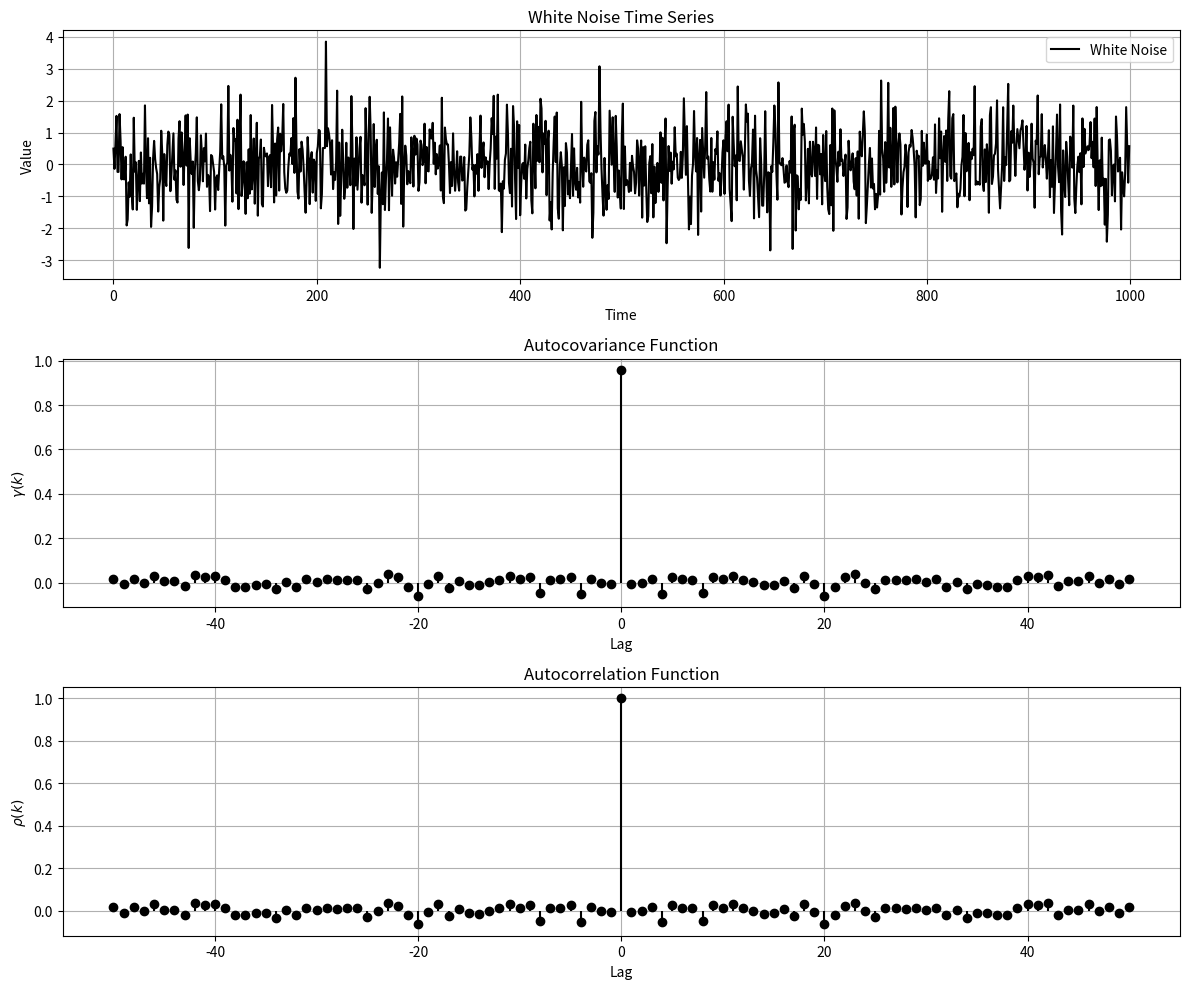

Here is the Python script that generated this plot:
import numpy as np
import matplotlib.pyplot as plt


def main() -> None:
    # Generate white noise
    np.random.seed(42)
    n = 1000  # Number of data points
    sigma = 1  # Standard deviation
    white_noise = np.random.normal(0, sigma, n)

    # Compute autocovariance and autocorrelation
    lags = np.arange(-50, 51)
    autocovariance = np.correlate(white_noise, white_noise, mode='full') / n
    autocovariance = autocovariance[n - 1 - 50:n + 50]  # Extract values for lags

    autocorrelation = autocovariance / autocovariance[len(lags) // 2]  # Normalize by variance

    # Plot white noise and its properties
    plt.figure(figsize=(12, 10))

    # White noise time series
    plt.subplot(3, 1, 1)
    plt.plot(white_noise, label='White Noise', color='black')
    plt.title('White Noise Time Series')
    plt.xlabel('Time')
    plt.ylabel('Value')
    plt.grid(True)
    plt.legend()

    # Autocovariance function
    plt.subplot(3, 1, 2)
    plt.stem(lags, autocovariance, linefmt='black', markerfmt='o', basefmt=" ")
    plt.title('Autocovariance Function')
    plt.xlabel('Lag')
    plt.ylabel(r'$\gamma(k)$')
    plt.grid(True)

    # Autocorrelation function
    plt.subplot(3, 1, 3)
    plt.stem(lags, autocorrelation, linefmt='black', markerfmt='o', basefmt=" ")
    plt.title('Autocorrelation Function')
    plt.xlabel('Lag')
    plt.ylabel(r'$\rho(k)$')
    plt.grid(True)

    plt.tight_layout()
    plt.show()


if __name__ == "__main__":
    main()
